Run: headless pygame with SDL's dummy video driver; simulated clock (each Clock.tick advances the game by its frame time, no real sleeping); random seed 0; keys injected as events and as key.get_pressed() state; no mouse input.
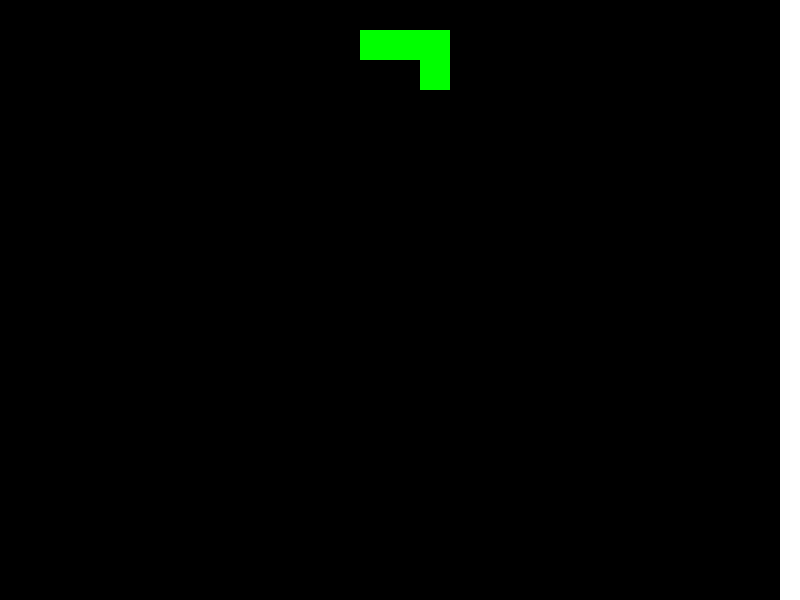
Frame 1 of 4 · flips 1–60 · no input
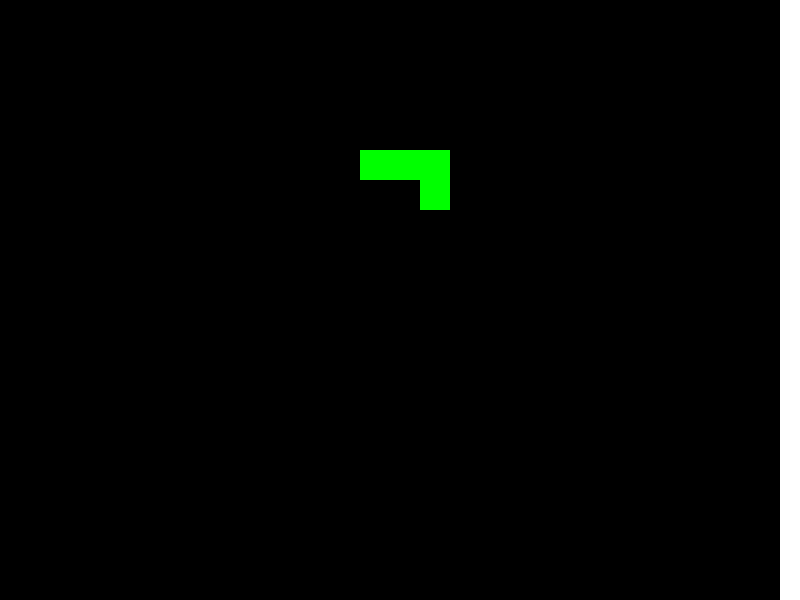
Frame 2 of 4 · flips 61–180 · tapped SPACE, RETURN · held RIGHT (→), D
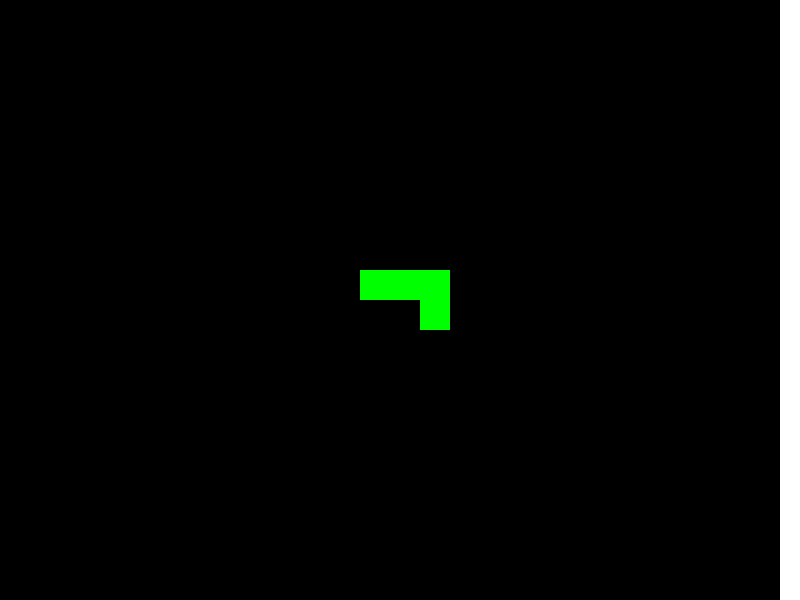
Frame 3 of 4 · flips 181–300 · held DOWN (↓), S
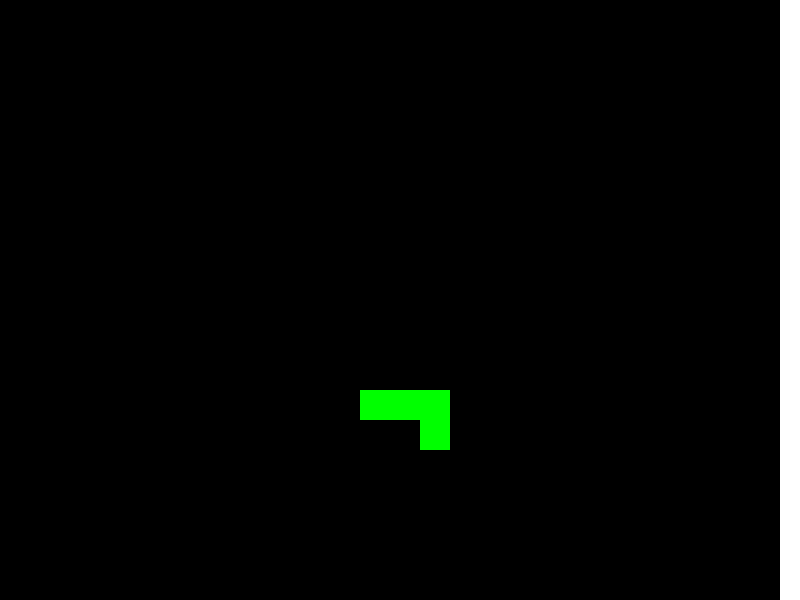
Frame 4 of 4 · flips 301–420 · held LEFT (←), A, UP (↑), W

The pygame program that drew these frames:

import pygame
import random
# Handle events

# Initialize pygame
pygame.init()

# Set up the game window
window_width = 800
window_height = 600
window = pygame.display.set_mode((window_width, window_height))
pygame.display.set_caption("Tetris")

# Define colors
BLACK = (0, 0, 0)
WHITE = (255, 255, 255)
RED = (255, 0, 0)
GREEN = (0, 255, 0)
BLUE = (0, 0, 255)

# Define block size and grid dimensions
block_size = 30
grid_width = window_width // block_size
grid_height = window_height // block_size

# Define the Tetris grid
grid = [[BLACK] * grid_width for _ in range(grid_height)]

# Define the Tetrimino shapes
tetrimino_shapes = [
    [[1, 1, 1, 1]],
    [[1, 1], [1, 1]],
    [[1, 1, 0], [0, 1, 1]],
    [[0, 1, 1], [1, 1, 0]],
    [[1, 1, 1], [0, 1, 0]],
    [[1, 1, 1], [1, 0, 0]],
    [[1, 1, 1], [0, 0, 1]]
]

# Define the Tetrimino colors
tetrimino_colors = [RED, GREEN, BLUE]

# Function to get tetrimino coordinates
def get_tetrimino_coordinates(shape):
    coordinates = []
    for row_index, row in enumerate(shape):
        for col_index, cell in enumerate(row):
            if cell:
                coordinates.append((row_index, col_index))
    return coordinates

# Define the current Tetrimino
current_tetrimino = random.choice(tetrimino_shapes)
current_color = random.choice(tetrimino_colors)
current_x = grid_width // 2 - len(current_tetrimino[0]) // 2
current_y = 0

# Game loop
running = True
clock = pygame.time.Clock()
fall_speed = 0.5
fall_time = 0

while running:
    window.fill(WHITE)

    # Handle events
    for event in pygame.event.get():
        if event.type == pygame.QUIT:
            running = False

    # Game logic goes here
    # Move the current Tetrimino down
    fall_time += clock.get_rawtime()
    if fall_time / 1000 >= fall_speed:
        current_y += 1
        fall_time = 0

    # Check for collision with the bottom or other blocks
    collision_detected = False
    for row, col in get_tetrimino_coordinates(current_tetrimino):
        if row + current_y >= grid_height or grid[row + current_y][col + current_x] != BLACK:
            collision_detected = True
            break

    if collision_detected:
        # Collision detected, lock the Tetrimino in place
        for row, col in get_tetrimino_coordinates(current_tetrimino):
            grid[row + current_y - 1][col + current_x] = current_color

        # Check for completed lines
        completed_lines = []
        for row in range(grid_height):
            if all(color != BLACK for color in grid[row]):
                completed_lines.append(row)

        # Remove completed lines and add new ones at the top
        for row in completed_lines:
            del grid[row]
            grid.insert(0, [BLACK] * grid_width)

        # Spawn a new Tetrimino
        current_tetrimino = random.choice(tetrimino_shapes)
        current_color = random.choice(tetrimino_colors)
        current_x = grid_width // 2 - len(current_tetrimino[0]) // 2
        current_y = 0

        # Check for game over
        if any(grid[row + current_y][col + current_x] != BLACK for row, col in get_tetrimino_coordinates(current_tetrimino)):
            running = False

    # Draw the grid
    for row in range(grid_height):
        for col in range(grid_width):
            pygame.draw.rect(window, grid[row][col], (col * block_size, row * block_size, block_size, block_size))

    # Draw the current Tetrimino
    for row, col in get_tetrimino_coordinates(current_tetrimino):
        pygame.draw.rect(window, current_color, ((col + current_x) * block_size, (row + current_y) * block_size, block_size, block_size))

    # Update the display
    pygame.display.update()
    clock.tick(60)

# Quit the game
pygame.quit()
